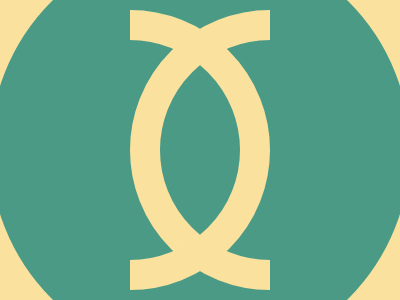

Give the HTML and CSS whose rendering is this image.

<div class=c></div><div class=r></div><div class="r f"></div>
<style>
*{position:fixed;color:#FAE29E}
.c{width:420px;height:420px;background:#4A9A86;border-radius:50%;top:-100px;left:-50px;border:40px solid}
.r{width:220px;height:220px;border-radius:50%;top:10px;left:130px;border:30px solid;clip-path:inset(0 140px 0 0)}
.f{transform:rotate(180deg);left:-10px}
</style>
